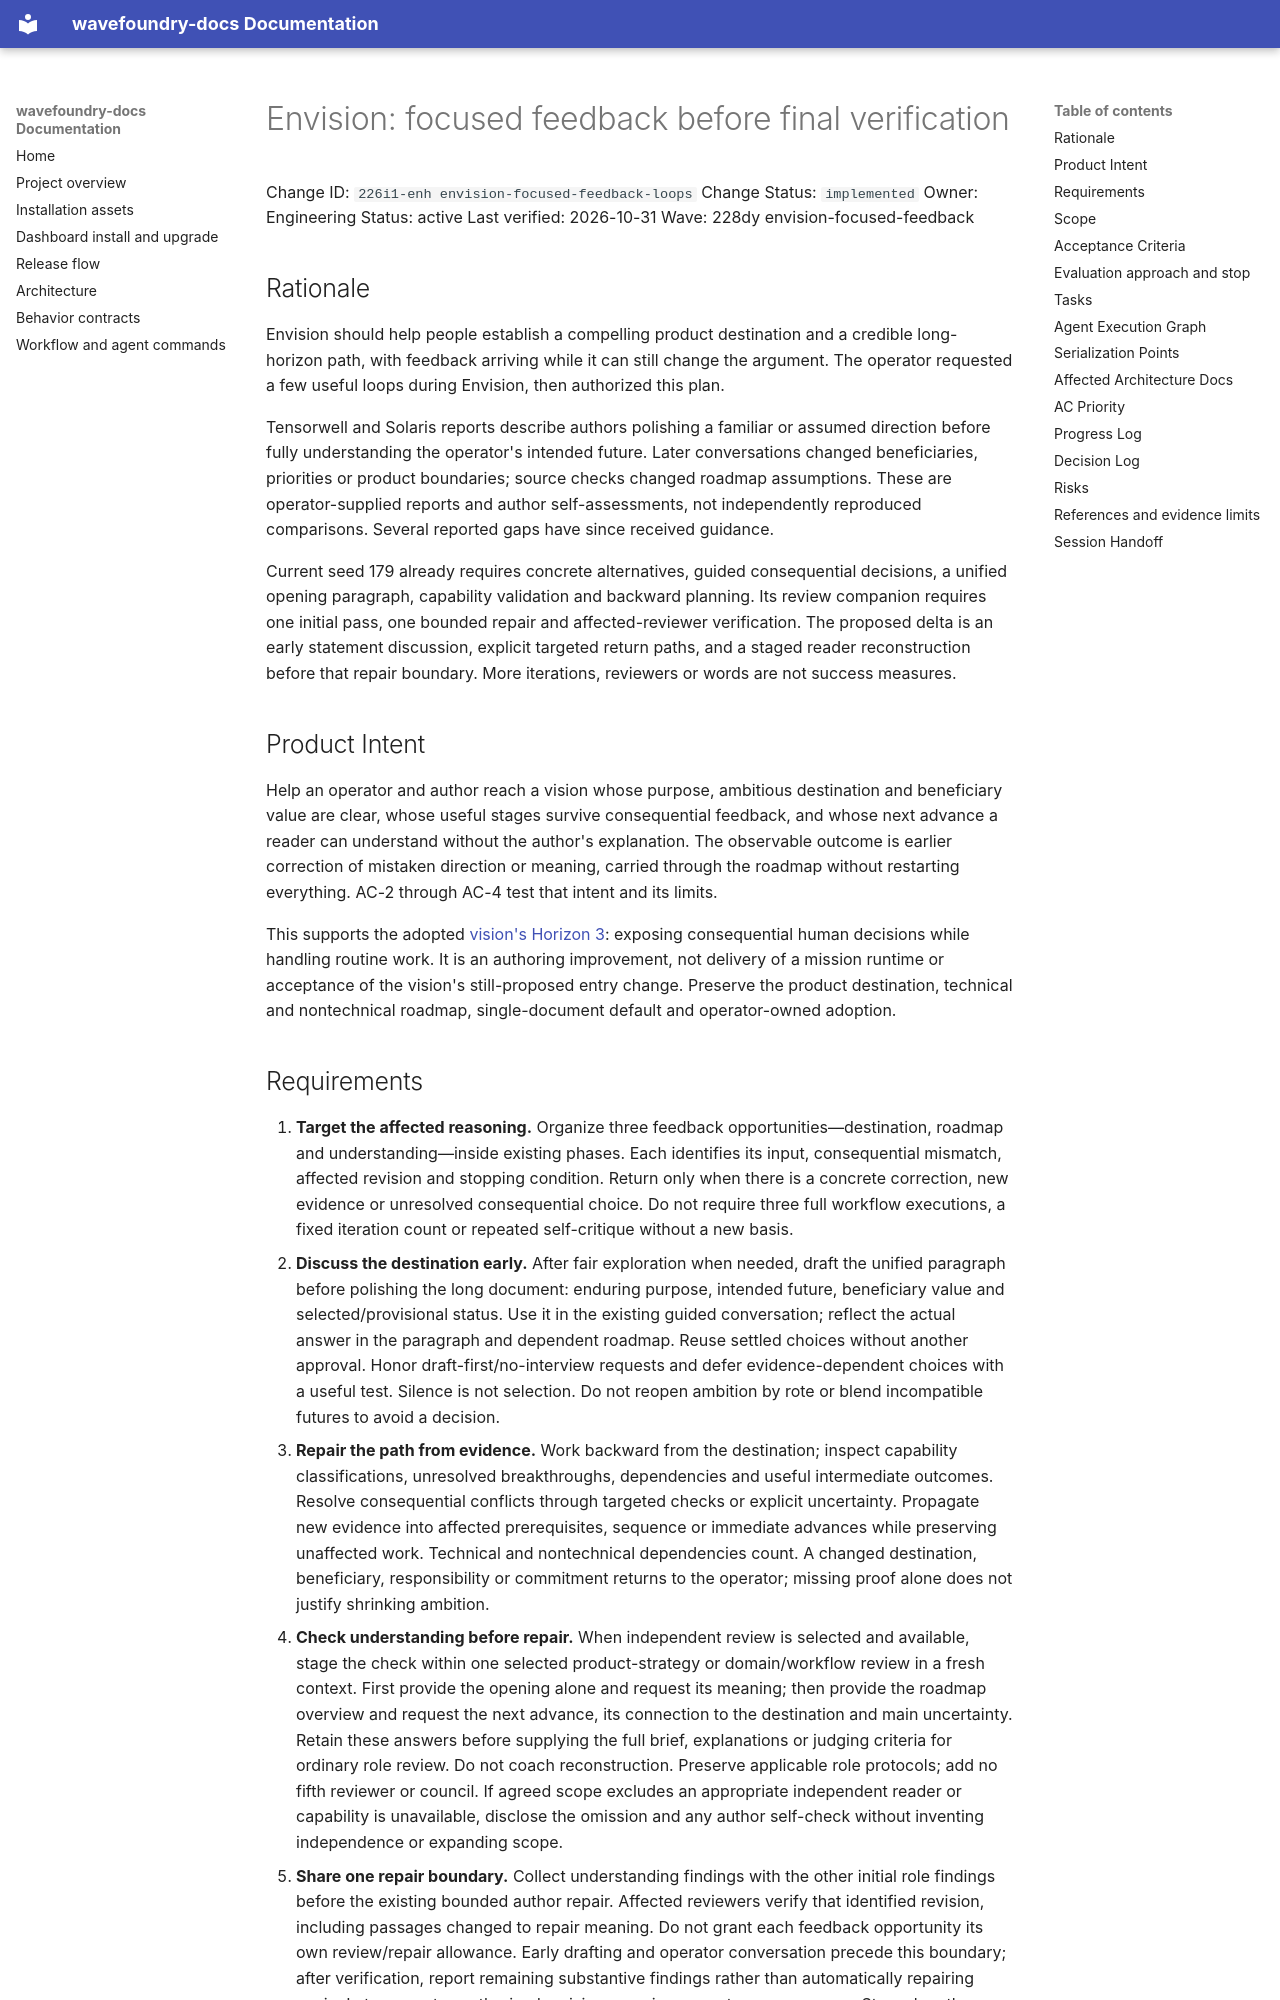

repository: coryhacking/wavefoundry · page: waves/228dy envision-focused-feedback/226i1-enh envision-focused-feedback-loops/index.html · generator: mkdocs

# Envision: focused feedback before final verification

Change ID: `226i1-enh envision-focused-feedback-loops`
Change Status: `implemented`
Owner: Engineering
Status: active
Last verified: 2026-10-31
Wave: 228dy envision-focused-feedback

## Rationale

Envision should help people establish a compelling product destination and a credible long-horizon path, with feedback arriving while it can still change the argument. The operator requested a few useful loops during Envision, then authorized this plan.

Tensorwell and Solaris reports describe authors polishing a familiar or assumed direction before fully understanding the operator's intended future. Later conversations changed beneficiaries, priorities or product boundaries; source checks changed roadmap assumptions. These are operator-supplied reports and author self-assessments, not independently reproduced comparisons. Several reported gaps have since received guidance.

Current seed 179 already requires concrete alternatives, guided consequential decisions, a unified opening paragraph, capability validation and backward planning. Its review companion requires one initial pass, one bounded repair and affected-reviewer verification. The proposed delta is an early statement discussion, explicit targeted return paths, and a staged reader reconstruction before that repair boundary. More iterations, reviewers or words are not success measures.

## Product Intent

Help an operator and author reach a vision whose purpose, ambitious destination and beneficiary value are clear, whose useful stages survive consequential feedback, and whose next advance a reader can understand without the author's explanation. The observable outcome is earlier correction of mistaken direction or meaning, carried through the roadmap without restarting everything. AC-2 through AC-4 test that intent and its limits.

This supports the adopted [vision's Horizon 3](../../../VISION.md#horizon-3--executable-intent-and-sustained-missions): exposing consequential human decisions while handling routine work. It is an authoring improvement, not delivery of a mission runtime or acceptance of the vision's still-proposed entry change. Preserve the product destination, technical and nontechnical roadmap, single-document default and operator-owned adoption.
